38-way image classification set "60_20_20segmented" from GitHub (Sanjana-aravindan/Plant-leaf-disease-classification); label vocabulary: apple frogeye spot, apple scab, apple cedar apple rust, apple healthy, blueberry healthy, cherry powdery mildew, cherry healthy, corn cercospora gray leaf spot, corn common rust, corn northern leaf blight, corn healthy, grape black rot, grape esca black measles, grape leaf blight isariopsis leaf spot markers, grape healthy, orange huanglongbing citrus greening, peach bacterial spot, peach healthy, bell pepper bacterial spot, bell pepper healthy, potato early blight, potato late blight, potato healthy, raspberry healthy, soybean healthy, squash powdery mildew, strawberry leaf scorch, strawberry healthy, tomato bacterial spot, tomato early blight, tomato late blight, tomato leaf mold, tomato septoria leaf spot, tomato two-spotted spider mite, tomato target spot, tomato yellow leaf curl virus, tomato mosaic virus, tomato healthy.

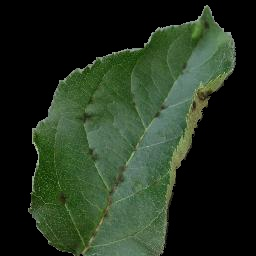
Label: apple scab

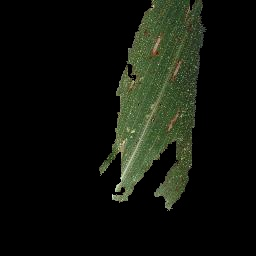
Label: corn northern leaf blight

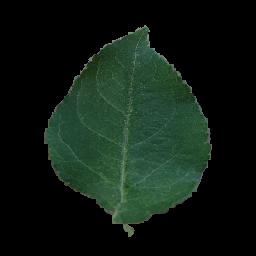
Label: apple healthy

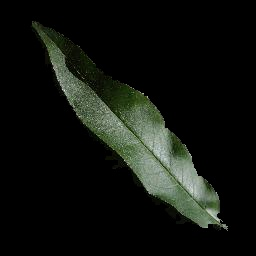
Label: peach healthy

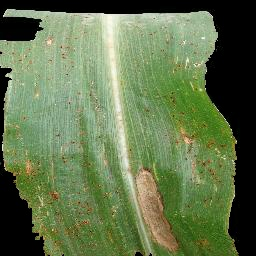
Label: corn common rust

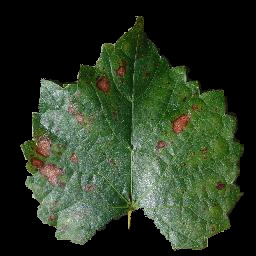
Label: grape esca black measles
